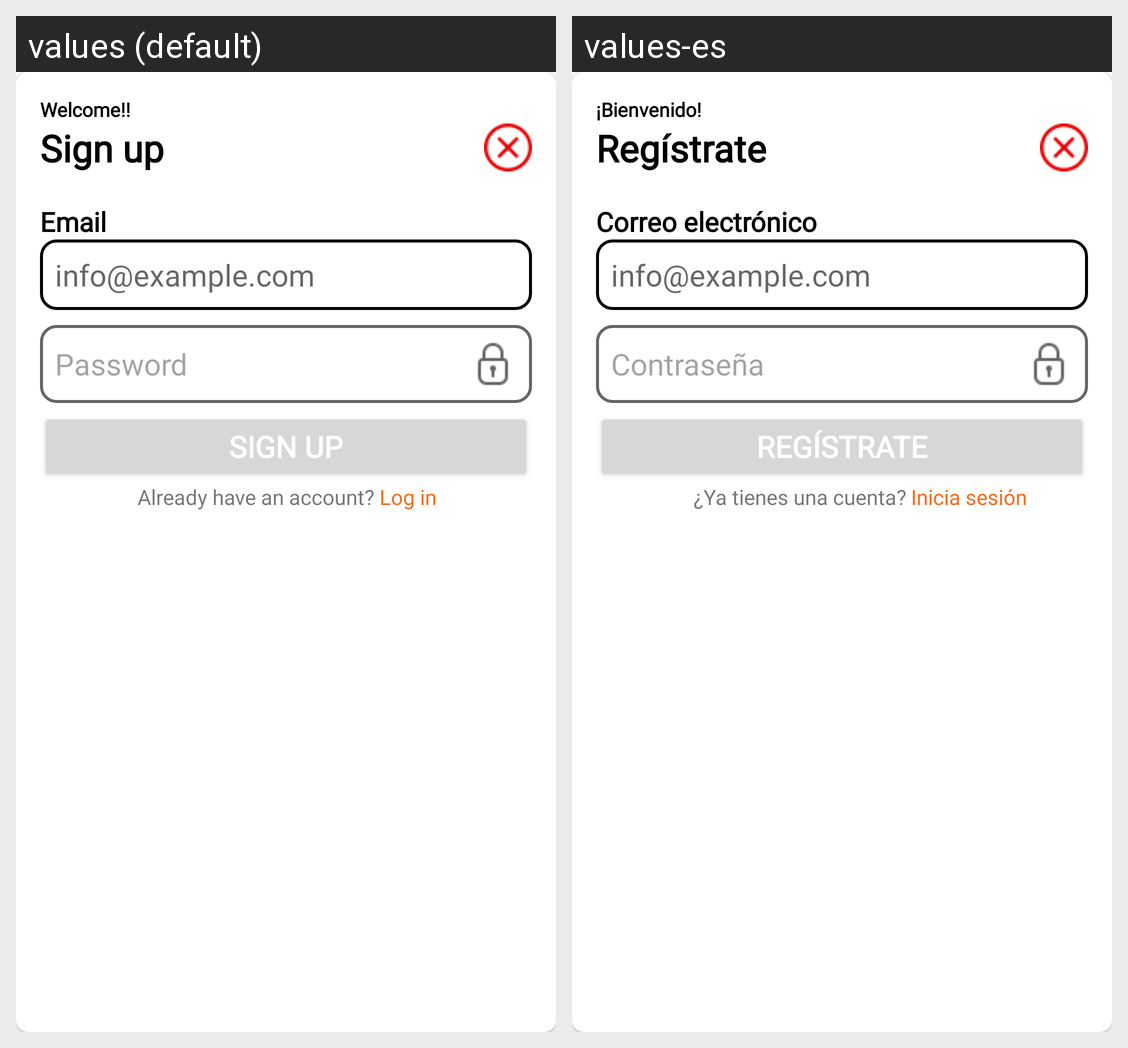

Here is an Android app screen in its default locale and in the app's own translations. Write out the translated-string differences for the strings that appear on this screen.
Android screen res/layout/bottom_sheet_signup.xml rendered under 2 locales, left to right: values (default), values-es. Device: Nexus 5 (rendered at 1080×1920; each locale shown at half size, 540×960, under a caption strip naming it); theme Theme.GameQuiz.NoActionBar.
Strings drawn on this screen, with the default value and each locale's value (text and hints the layout hard-codes, and strings that could not be matched under every locale, appear in the picture but are not listed):

welcome
  values: Welcome!!
  values-es: ¡Bienvenido!

signup
  values: Sign up
  values-es: Regístrate

mail
  values: Email
  values-es: Correo electrónico

mail_example
  values: info@example.com
  values-es: info@example.com  [not translated; the default value is used]

password
  values: Password
  values-es: Contraseña

login_again
  values: Already have an account?
  values-es: ¿Ya tienes una cuenta?

login
  values: Log in
  values-es: Inicia sesión
